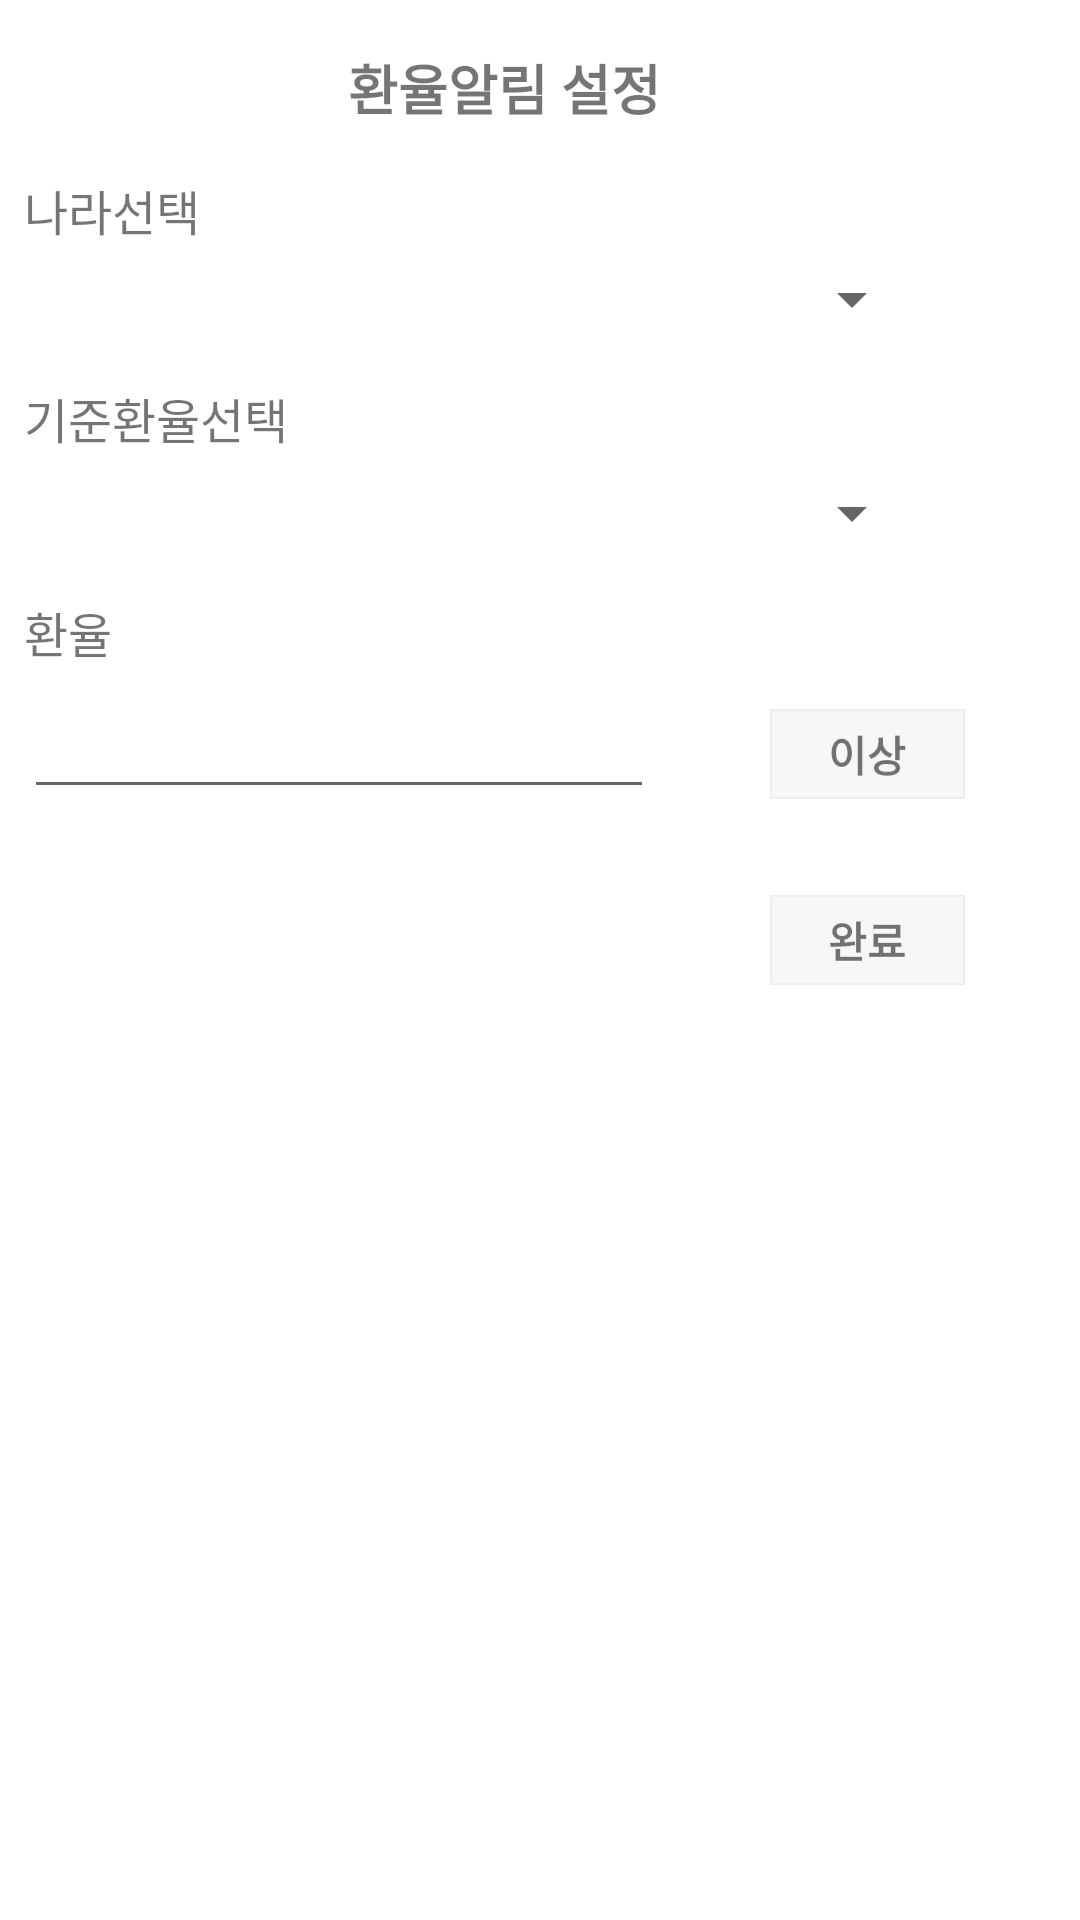

Here is an Android app screen rendered from its layout file. Give the layout XML and the strings, colors and styles it references.
<!-- AndroidManifest.xml: application theme Theme.ExchangeApp -->
<!-- res/layout/dialog_notification.xml -->
<?xml version="1.0" encoding="utf-8"?>
<layout xmlns:android="http://schemas.android.com/apk/res/android"
    xmlns:app="http://schemas.android.com/apk/res-auto"
    xmlns:tools="http://schemas.android.com/tools">

    <data>

        <variable
            name="dialog"
            type="com.dave.soul.exchange_app.view.ui.CustomNotificationDialog" />
    </data>

    <androidx.constraintlayout.widget.ConstraintLayout
        android:layout_width="match_parent"
        android:layout_height="wrap_content"
        android:layout_margin="15dp"
        android:background="#FFFFFF">

        <TextView
            android:id="@+id/title1"
            android:layout_width="wrap_content"
            android:layout_height="wrap_content"
            android:layout_marginLeft="8dp"
            android:layout_marginRight="8dp"
            android:layout_marginTop="16dp"
            android:ems="10"
            android:text="나라선택"
            android:textSize="@dimen/sub_text_size"
            app:layout_constraintHorizontal_bias="0.0"
            app:layout_constraintLeft_toLeftOf="parent"
            app:layout_constraintRight_toRightOf="parent"
            app:layout_constraintTop_toBottomOf="@+id/dialogTitle" />

        <Spinner
            android:id="@+id/spinner"
            android:layout_width="300dp"
            android:layout_height="wrap_content"
            android:layout_marginLeft="8dp"
            android:layout_marginRight="8dp"
            android:layout_marginTop="6dp"
            app:layout_constraintHorizontal_bias="0.0"
            app:layout_constraintLeft_toLeftOf="parent"
            app:layout_constraintRight_toRightOf="parent"
            app:layout_constraintTop_toBottomOf="@+id/title1" />

        <TextView
            android:id="@+id/title2"
            android:layout_width="wrap_content"
            android:layout_height="wrap_content"
            android:layout_marginLeft="8dp"
            android:layout_marginRight="8dp"
            android:layout_marginTop="16dp"
            android:ems="10"
            android:text="기준환율선택"
            android:textSize="@dimen/sub_text_size"
            app:layout_constraintHorizontal_bias="0.0"
            app:layout_constraintLeft_toLeftOf="parent"
            app:layout_constraintRight_toRightOf="parent"
            app:layout_constraintTop_toBottomOf="@+id/spinner" />

        <Spinner
            android:id="@+id/spinner2"
            android:layout_width="300dp"
            android:layout_height="wrap_content"
            android:layout_marginLeft="8dp"
            android:layout_marginRight="8dp"
            android:layout_marginTop="8dp"
            app:layout_constraintHorizontal_bias="0.0"
            app:layout_constraintLeft_toLeftOf="parent"
            app:layout_constraintRight_toRightOf="parent"
            app:layout_constraintTop_toBottomOf="@+id/title2" />

        <TextView
            android:id="@+id/title3"
            android:layout_width="wrap_content"
            android:layout_height="wrap_content"
            android:layout_marginLeft="8dp"
            android:layout_marginRight="8dp"
            android:layout_marginTop="16dp"
            android:ems="10"
            android:text="환율"
            android:textSize="@dimen/sub_text_size"
            app:layout_constraintHorizontal_bias="0.0"
            app:layout_constraintLeft_toLeftOf="parent"
            app:layout_constraintRight_toRightOf="parent"
            app:layout_constraintTop_toBottomOf="@+id/spinner2" />

        <EditText
            android:id="@+id/alarmPriceEdit"
            android:layout_width="wrap_content"
            android:layout_height="wrap_content"
            android:layout_marginLeft="8dp"
            android:layout_marginTop="6dp"
            android:ems="10"
            android:inputType="numberDecimal"
            app:layout_constraintLeft_toLeftOf="parent"
            app:layout_constraintTop_toBottomOf="@+id/title3" />

        <TextView
            android:id="@+id/aboveOrbelowTxt"
            android:layout_width="@dimen/dialog_button_width"
            android:layout_height="@dimen/dialog_button_height"
            android:layout_marginLeft="8dp"
            android:layout_marginRight="8dp"
            android:layout_marginTop="8dp"
            android:background="@drawable/rectangle_border"
            android:gravity="center"
            android:text="이상"
            android:textStyle="bold"
            app:layout_constraintHorizontal_bias="0.504"
            app:layout_constraintLeft_toRightOf="@+id/alarmPriceEdit"
            app:layout_constraintRight_toRightOf="parent"
            app:layout_constraintTop_toTopOf="@+id/alarmPriceEdit" />

        <TextView
            android:id="@+id/addAlarm"
            android:layout_width="@dimen/dialog_button_width"
            android:layout_height="@dimen/dialog_button_height"
            android:layout_marginBottom="16dp"
            android:layout_marginLeft="0dp"
            android:layout_marginTop="32dp"
            android:background="@drawable/rectangle_border"
            android:gravity="center"
            android:text="완료"
            android:textStyle="bold"
            app:layout_constraintBottom_toBottomOf="parent"
            app:layout_constraintLeft_toLeftOf="@+id/aboveOrbelowTxt"
            app:layout_constraintTop_toBottomOf="@+id/aboveOrbelowTxt"
            app:layout_constraintVertical_bias="0.0" />

        <TextView
            android:id="@+id/dialogTitle"
            android:layout_width="wrap_content"
            android:layout_height="wrap_content"
            android:layout_marginLeft="8dp"
            android:layout_marginRight="8dp"
            android:layout_marginTop="16dp"
            android:text="환율알림 설정"
            android:textSize="@dimen/text_size"
            android:textStyle="bold"
            app:layout_constraintHorizontal_bias="0.45"
            app:layout_constraintLeft_toLeftOf="parent"
            app:layout_constraintRight_toRightOf="parent"
            app:layout_constraintTop_toTopOf="parent" />

        <TextView
            android:id="@+id/deleteAlarm"
            android:layout_width="@dimen/dialog_button_width"
            android:layout_height="@dimen/dialog_button_height"
            android:layout_marginRight="18dp"
            android:background="@drawable/rectangle_border"
            android:gravity="center"
            android:text="삭제"
            android:textStyle="bold"
            android:visibility="invisible"
            app:layout_constraintBaseline_toBaselineOf="@+id/addAlarm"
            app:layout_constraintRight_toLeftOf="@+id/addAlarm" />


    </androidx.constraintlayout.widget.ConstraintLayout>

</layout>
<!-- resources referenced by this layout -->
<resources>
  <dimen name="dialog_button_height">30dp</dimen>
  <dimen name="dialog_button_width">65dp</dimen>
  <dimen name="sub_text_size">16dp</dimen>
  <dimen name="text_size">18dp</dimen>
  <!-- drawable rectangle_border (drawable) -->
  <?xml version="1.0" encoding="utf-8"?>
  <layer-list xmlns:android="http://schemas.android.com/apk/res/android" >
      <item>
          <shape android:shape="rectangle">
              <stroke android:width="0.5dp" android:color="@color/view_background" />
              <solid android:color="@color/calcu_numbers_background" />
          </shape>
      </item>
  </layer-list>
  <style name="Theme.ExchangeApp" parent="android:Theme.Material.Light.NoActionBar">
          <item name="android:statusBarColor">@android:color/transparent</item>
          <item name="android:navigationBarColor">@android:color/transparent</item>
          <item name="android:windowLightStatusBar">true</item>
      </style>
  <color name="view_background">#ededed</color>
  <color name="calcu_numbers_background">#f7f7f7</color>
</resources>
